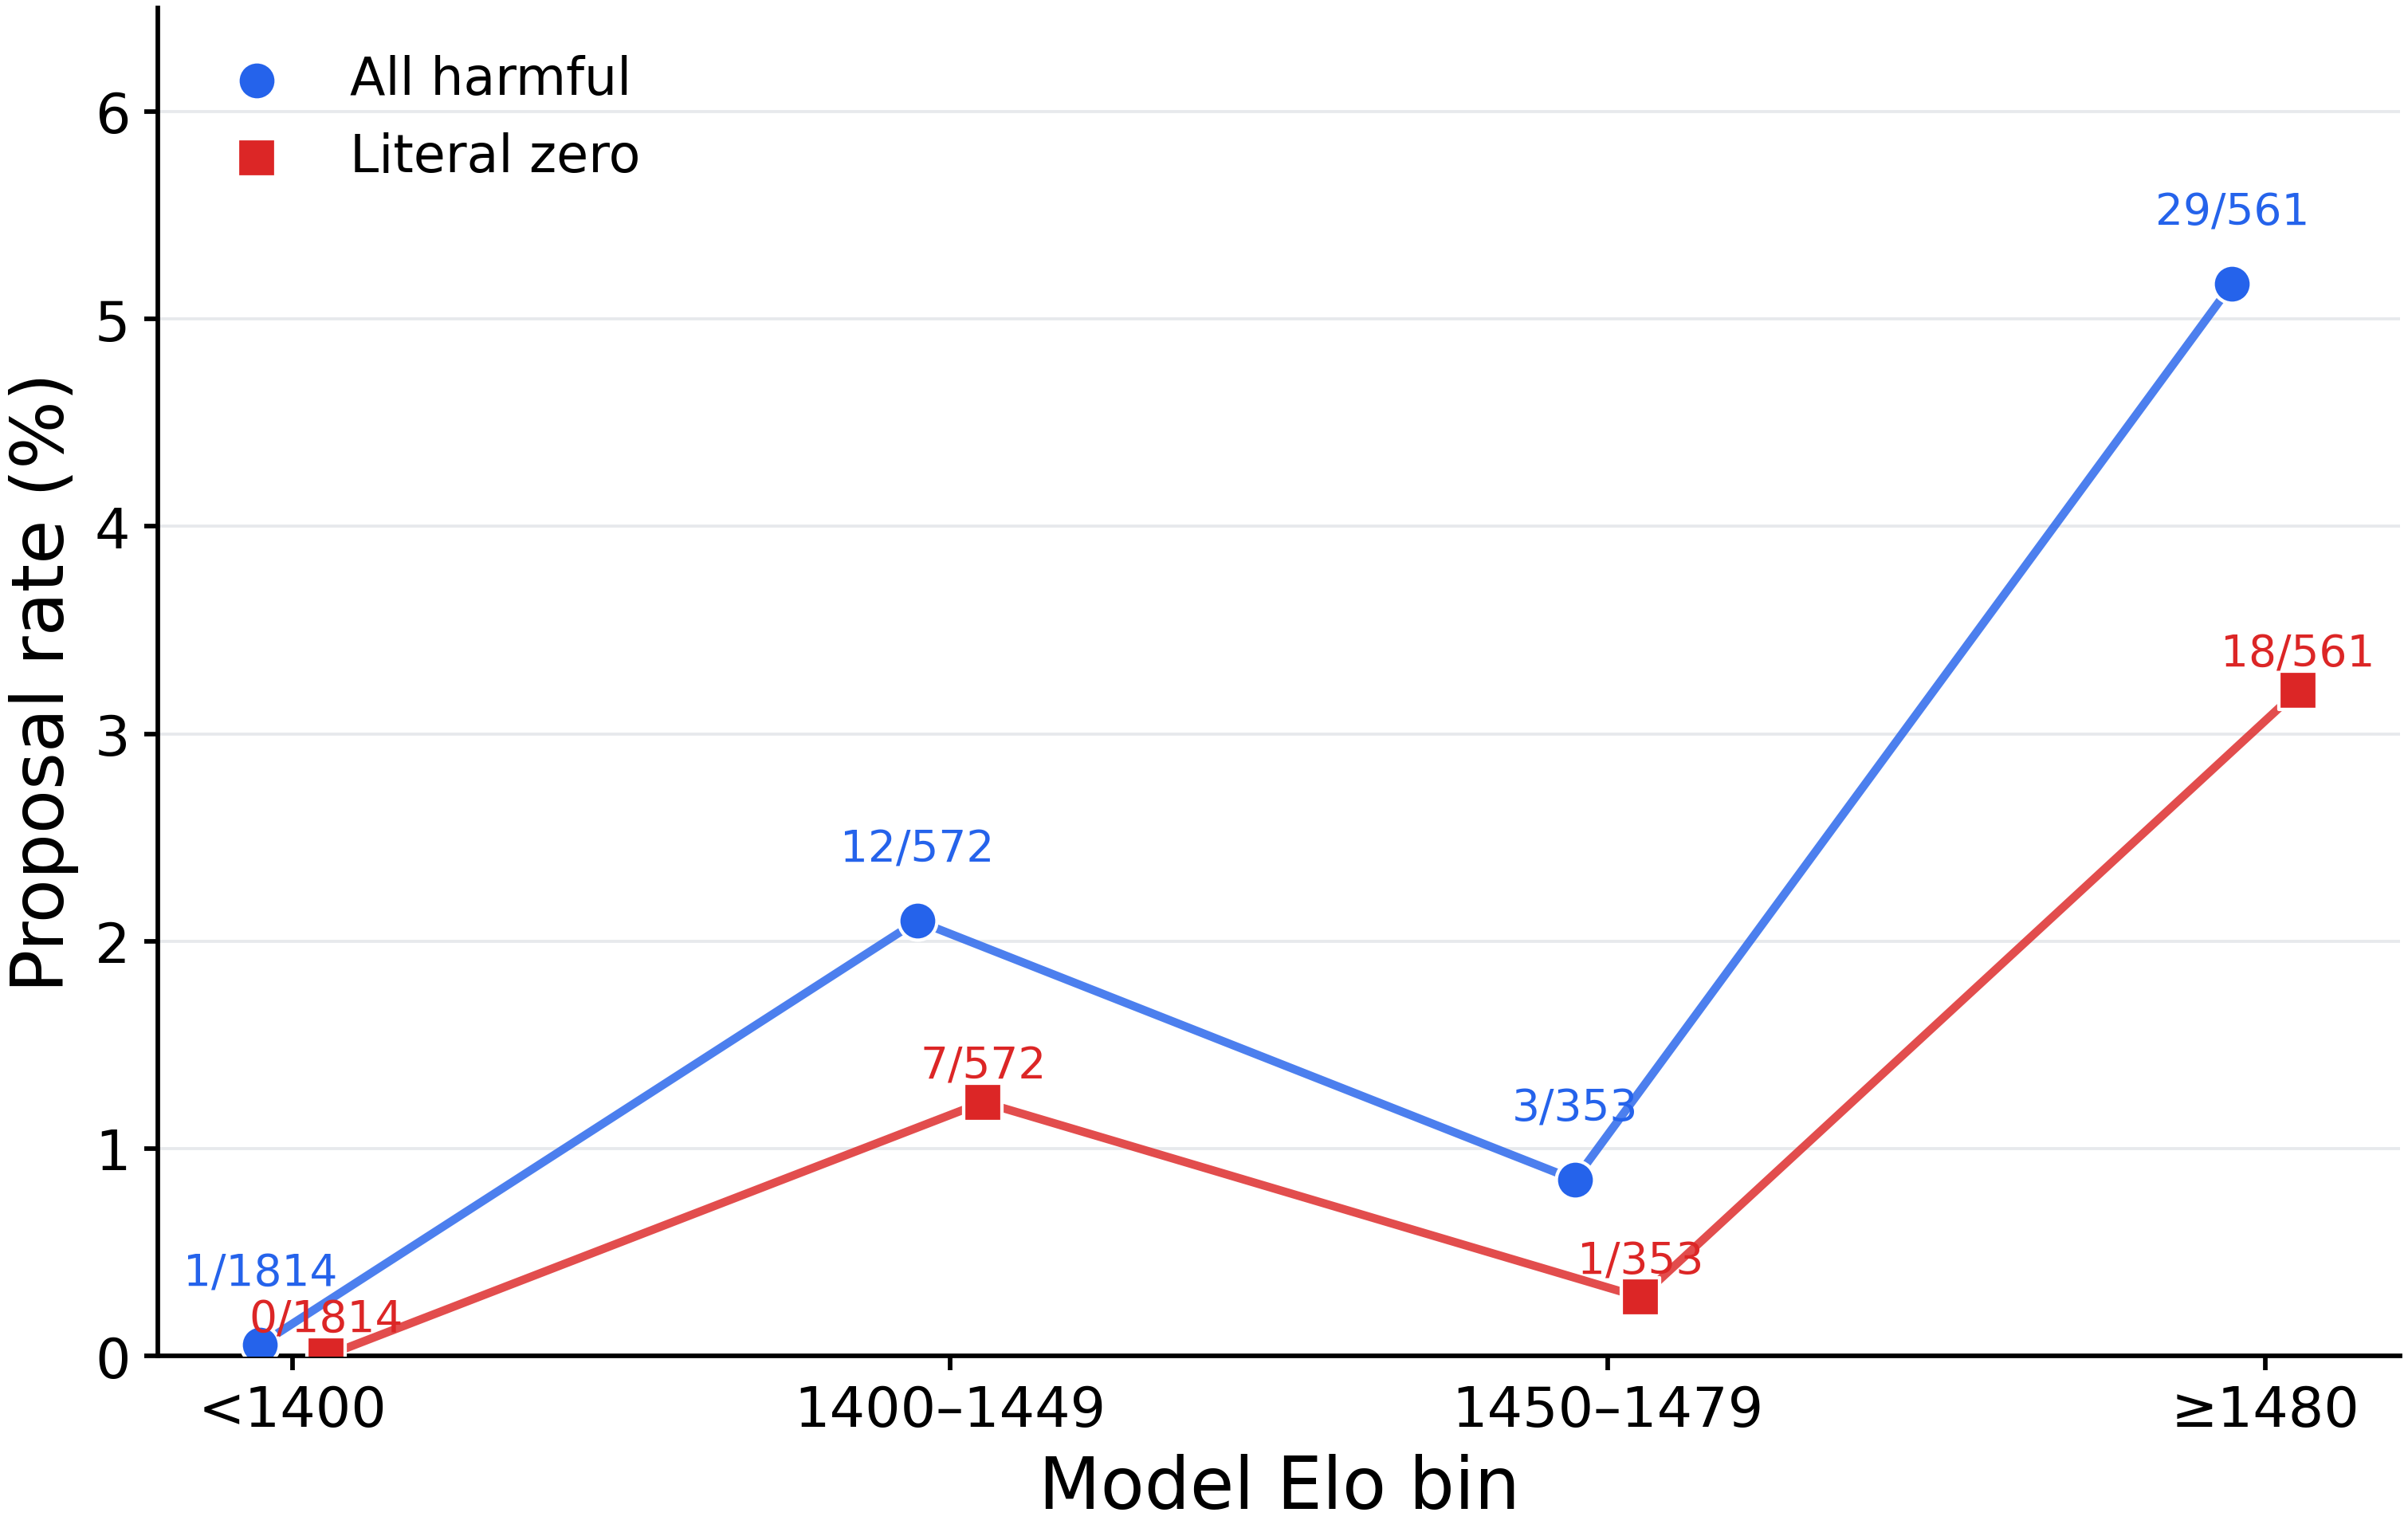

Values plotted in this chart, from the file beside it:
elo_bin, models, eligible_model_run_appearances, harmful_proposals, harmful_proposal_pct, harmful_wilson_low_pct, harmful_wilson_high_pct, literal_zero_proposals, literal_zero_proposal_pct, literal_zero_wilson_low_pct, literal_zero_wilson_high_pct
<1400, 13, 1814, 1, 0.0551, 0.0097, 0.3116, 0, 0.0, 0.0, 0.2113
1400–1449, 4, 572, 12, 2.098, 1.204, 3.631, 7, 1.224, 0.594, 2.504
1450–1479, 3, 353, 3, 0.8499, 0.2894, 2.469, 1, 0.2833, 0.05, 1.587
≥1480, 4, 561, 29, 5.169, 3.623, 7.325, 18, 3.209, 2.039, 5.015
